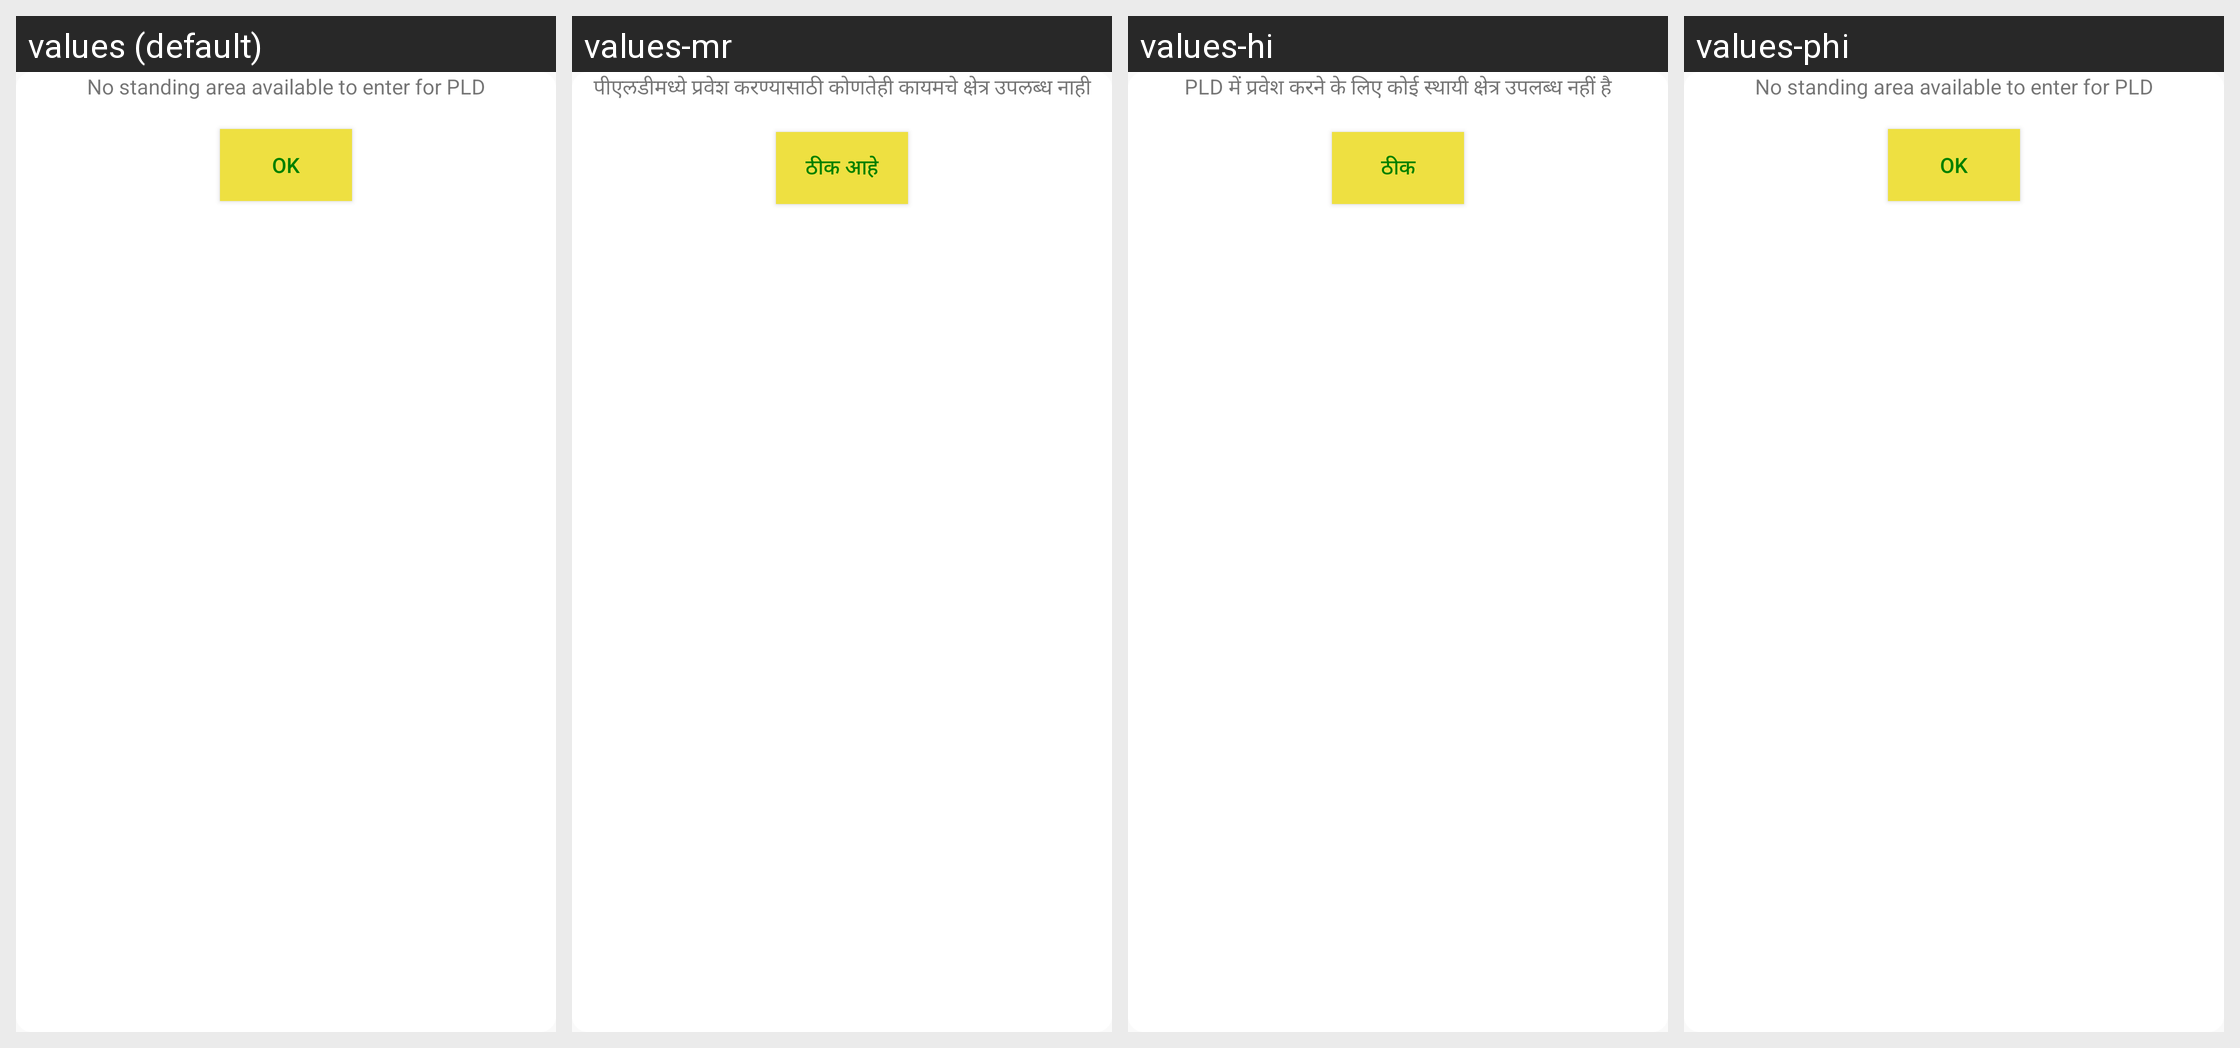

This grid shows one Android layout under several languages. Give, for every string resource on the screen, its name, the default text and each shown locale's text.
Android screen res/layout/dialog_for_goto_capure.xml rendered under 4 locales, left to right: values (default), values-mr, values-hi, values-phi. Device: Nexus 5 (rendered at 1080×1920; each locale shown at half size, 540×960, under a caption strip naming it); theme AppTheme.
Other locales in the repository, not shown: values-en-rIN, values-fil-rPH, values-gu, values-kn, values-my-rMM, values-te.
Strings drawn on this screen, with the default value and each locale's value (text and hints the layout hard-codes, and strings that could not be matched under every locale, appear in the picture but are not listed):

there_is_no_standing_area_avilable_to_enter_for_pld_label
  values: No standing area available to enter for PLD
  values-mr: पीएलडीमध्ये प्रवेश करण्यासाठी कोणतेही कायमचे क्षेत्र उपलब्ध नाही
  values-hi: PLD में प्रवेश करने के लिए कोई स्थायी क्षेत्र उपलब्ध नहीं है
  values-phi: No standing area available to enter for PLD

ok_label
  values: OK
  values-mr: ठीक आहे
  values-hi: ठीक
  values-phi: OK
